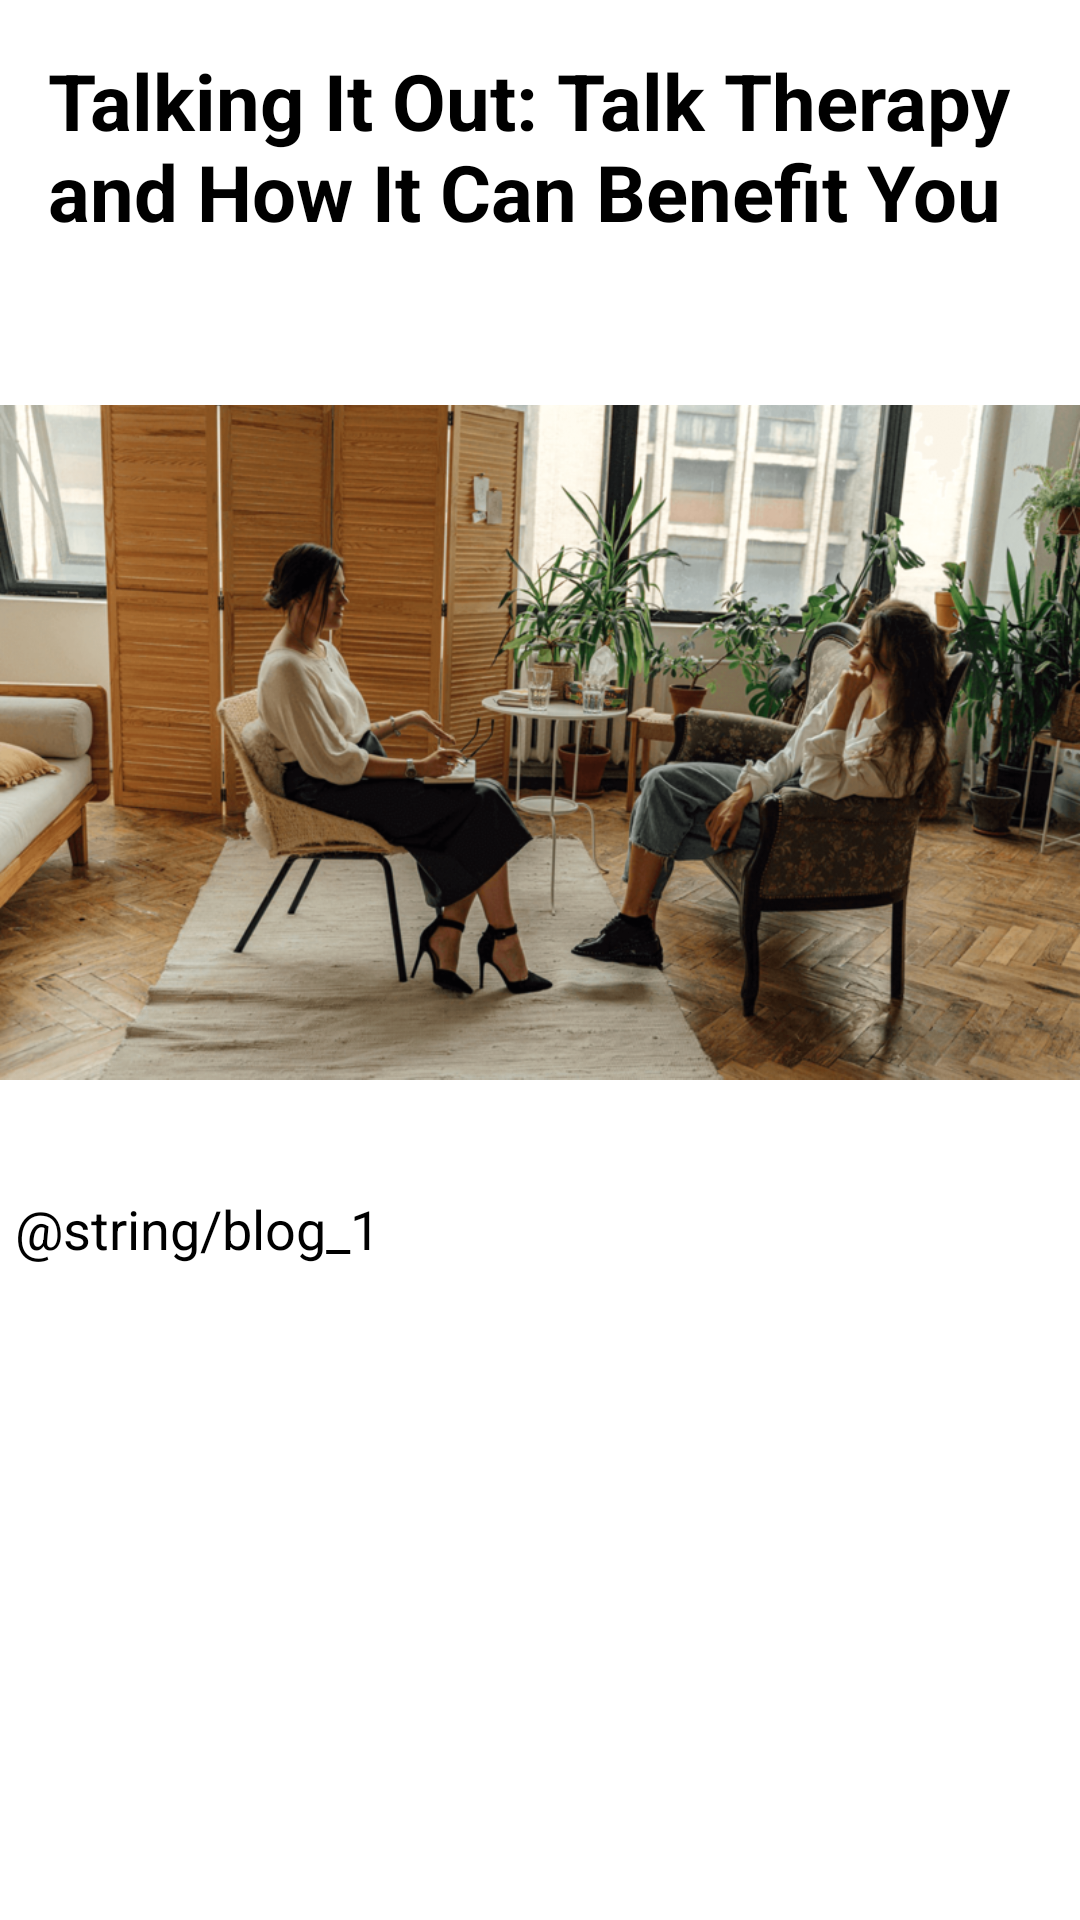

The Android layout XML behind this screen, and the referenced resources:
<!-- AndroidManifest.xml: application theme Theme.HACKFIT2021 -->
<!-- res/layout/activity_blog_data.xml -->
<?xml version="1.0" encoding="utf-8"?>
<LinearLayout xmlns:android="http://schemas.android.com/apk/res/android"
    xmlns:app="http://schemas.android.com/apk/res-auto"
    xmlns:tools="http://schemas.android.com/tools"
    android:layout_width="match_parent"
    android:layout_height="match_parent"
    tools:context=".activities.BlogDataActivity"
    android:orientation="vertical">

    <TextView
        android:id="@+id/heading"
        android:layout_width="wrap_content"
        android:layout_height="wrap_content"
        android:elevation="16dp"
        android:padding="16dp"
        android:text="Talking It Out: Talk Therapy and How It Can Benefit You"
        android:textColor="@color/black"
        android:textSize="26dp"
        android:textStyle="bold" />


    <ImageView
        android:id="@+id/blogimg"
        android:layout_width="match_parent"
        android:layout_height="300dp"
        android:src="@drawable/blog_1_img" />

    <ScrollView
        android:layout_width="match_parent"
        android:layout_height="match_parent">
        <RelativeLayout
            android:layout_width="match_parent"
            android:layout_height="match_parent">

            <TextView
                android:layout_width="match_parent"
                android:layout_height="match_parent"
                android:text="@string/blog_1"
                android:id="@+id/blogmain"
                android:textColor="@color/black"
                android:textSize="18dp"
                android:layout_marginLeft="5dp"
                android:layout_marginRight="5dp"/>


        </RelativeLayout>
    </ScrollView>




</LinearLayout>
<!-- resources referenced by this layout -->
<resources>
  <!-- drawable blog_1_img: png bitmap (drawable, 672292 bytes) -->
  <style name="Theme.HACKFIT2021" parent="Theme.MaterialComponents.DayNight.DarkActionBar">
          
          <item name="colorPrimary">@color/purple_500</item>
          <item name="colorPrimaryVariant">@color/purple_700</item>
          <item name="colorOnPrimary">@color/white</item>
          
          <item name="colorSecondary">@color/teal_200</item>
          <item name="colorSecondaryVariant">@color/teal_700</item>
          <item name="colorOnSecondary">@color/black</item>
          
          <item name="android:statusBarColor" tools:targetApi="l">?attr/colorPrimaryVariant</item>
          
      </style>
  <!-- not gathered from this repository: default colours our renderer supplied (Android Studio template values) -->
  <color name="purple_500">#FF6200EE</color>
  <color name="purple_700">#FF3700B3</color>
  <color name="teal_200">#FF03DAC5</color>
  <color name="teal_700">#FF018786</color>
  <color name="black">#FF000000</color>
  <color name="white">#FFFFFFFF</color>
</resources>
